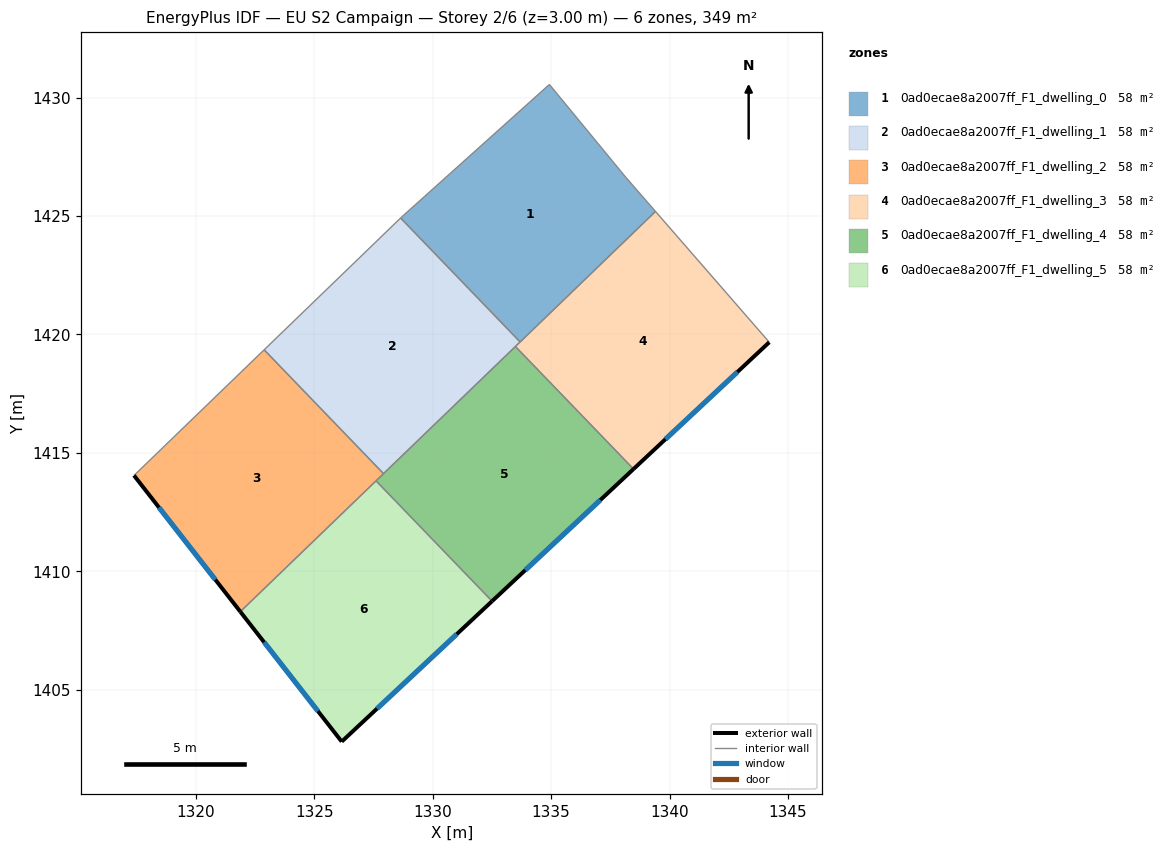
=== STOREY PLAN SPEC (per zone: floor XY polygon, exterior-wall plan segments, windows/doors) ===
zone 1: 0ad0ecae8a2007ff_F1_dwelling_0  (58.2 m²)
  floor: (1338.16, 1426.63) (1339.41, 1425.19) (1333.69, 1419.68) (1328.64, 1424.92) (1328.69, 1424.96) (1334.92, 1430.55)
  interior walls: 6
zone 2: 0ad0ecae8a2007ff_F1_dwelling_1  (58.2 m²)
  floor: (1328.64, 1424.92) (1333.69, 1419.68) (1327.92, 1414.12) (1322.88, 1419.35)
  interior walls: 5
zone 3: 0ad0ecae8a2007ff_F1_dwelling_2  (58.2 m²)
  floor: (1322.88, 1419.35) (1327.92, 1414.12) (1321.87, 1408.29) (1317.38, 1414.04)
  exterior wall: (1317.38, 1414.04) – (1321.87, 1408.29)  [7.3 m]
    window: (1318.44, 1412.69) – (1320.82, 1409.64)  [6.2 m²]
  interior walls: 4
zone 4: 0ad0ecae8a2007ff_F1_dwelling_3  (58.2 m²)
  floor: (1339.41, 1425.19) (1344.21, 1419.67) (1338.48, 1414.32) (1333.49, 1419.49)
  exterior wall: (1338.48, 1414.32) – (1344.21, 1419.67)  [7.8 m]
    window: (1339.82, 1415.57) – (1342.86, 1418.41)  [6.6 m²]
  interior walls: 4
zone 5: 0ad0ecae8a2007ff_F1_dwelling_4  (58.2 m²)
  floor: (1333.49, 1419.49) (1338.48, 1414.32) (1332.50, 1408.74) (1327.60, 1413.82)
  exterior wall: (1332.50, 1408.74) – (1338.48, 1414.32)  [8.2 m]
    window: (1333.91, 1410.05) – (1337.07, 1413.01)  [6.9 m²]
  interior walls: 4
zone 6: 0ad0ecae8a2007ff_F1_dwelling_5  (58.2 m²)
  floor: (1327.60, 1413.82) (1332.50, 1408.74) (1326.16, 1402.81) (1321.87, 1408.29)
  exterior wall: (1326.16, 1402.81) – (1332.50, 1408.74)  [8.7 m]
    window: (1327.65, 1404.20) – (1331.01, 1407.34)  [7.3 m²]
  exterior wall: (1321.87, 1408.29) – (1326.16, 1402.81)  [7.0 m]
    window: (1322.88, 1407.00) – (1325.15, 1404.09)  [5.9 m²]
  interior walls: 2

=== DERIVED (storey summary) ===
Building: EU S2 Campaign
Storey: 2 of 6  (floor level z = 3.00 m)
Storey gross floor area: 349.3 m²
Zones on this storey: 6
  - 0ad0ecae8a2007ff_F1_dwelling_0: floor 58.2 m²
  - 0ad0ecae8a2007ff_F1_dwelling_1: floor 58.2 m²
  - 0ad0ecae8a2007ff_F1_dwelling_2: floor 58.2 m²; exterior wall 7.3 m (21.9 m²); 1 window(s) 6.2 m²; WWR 28.1%
  - 0ad0ecae8a2007ff_F1_dwelling_3: floor 58.2 m²; exterior wall 7.8 m (23.5 m²); 1 window(s) 6.6 m²; WWR 28.1%
  - 0ad0ecae8a2007ff_F1_dwelling_4: floor 58.2 m²; exterior wall 8.2 m (24.5 m²); 1 window(s) 6.9 m²; WWR 28.1%
  - 0ad0ecae8a2007ff_F1_dwelling_5: floor 58.2 m²; exterior wall 15.6 m (46.9 m²); 2 window(s) 13.2 m²; WWR 28.1%
Zone adjacency (shared interzone walls):
  - 0ad0ecae8a2007ff_F1_dwelling_0 ↔ 0ad0ecae8a2007ff_F1_dwelling_1
  - 0ad0ecae8a2007ff_F1_dwelling_0 ↔ 0ad0ecae8a2007ff_F1_dwelling_3
  - 0ad0ecae8a2007ff_F1_dwelling_1 ↔ 0ad0ecae8a2007ff_F1_dwelling_2
  - 0ad0ecae8a2007ff_F1_dwelling_1 ↔ 0ad0ecae8a2007ff_F1_dwelling_3
  - 0ad0ecae8a2007ff_F1_dwelling_1 ↔ 0ad0ecae8a2007ff_F1_dwelling_4
  - 0ad0ecae8a2007ff_F1_dwelling_2 ↔ 0ad0ecae8a2007ff_F1_dwelling_4
  - 0ad0ecae8a2007ff_F1_dwelling_2 ↔ 0ad0ecae8a2007ff_F1_dwelling_5
  - 0ad0ecae8a2007ff_F1_dwelling_3 ↔ 0ad0ecae8a2007ff_F1_dwelling_4
  - 0ad0ecae8a2007ff_F1_dwelling_4 ↔ 0ad0ecae8a2007ff_F1_dwelling_5